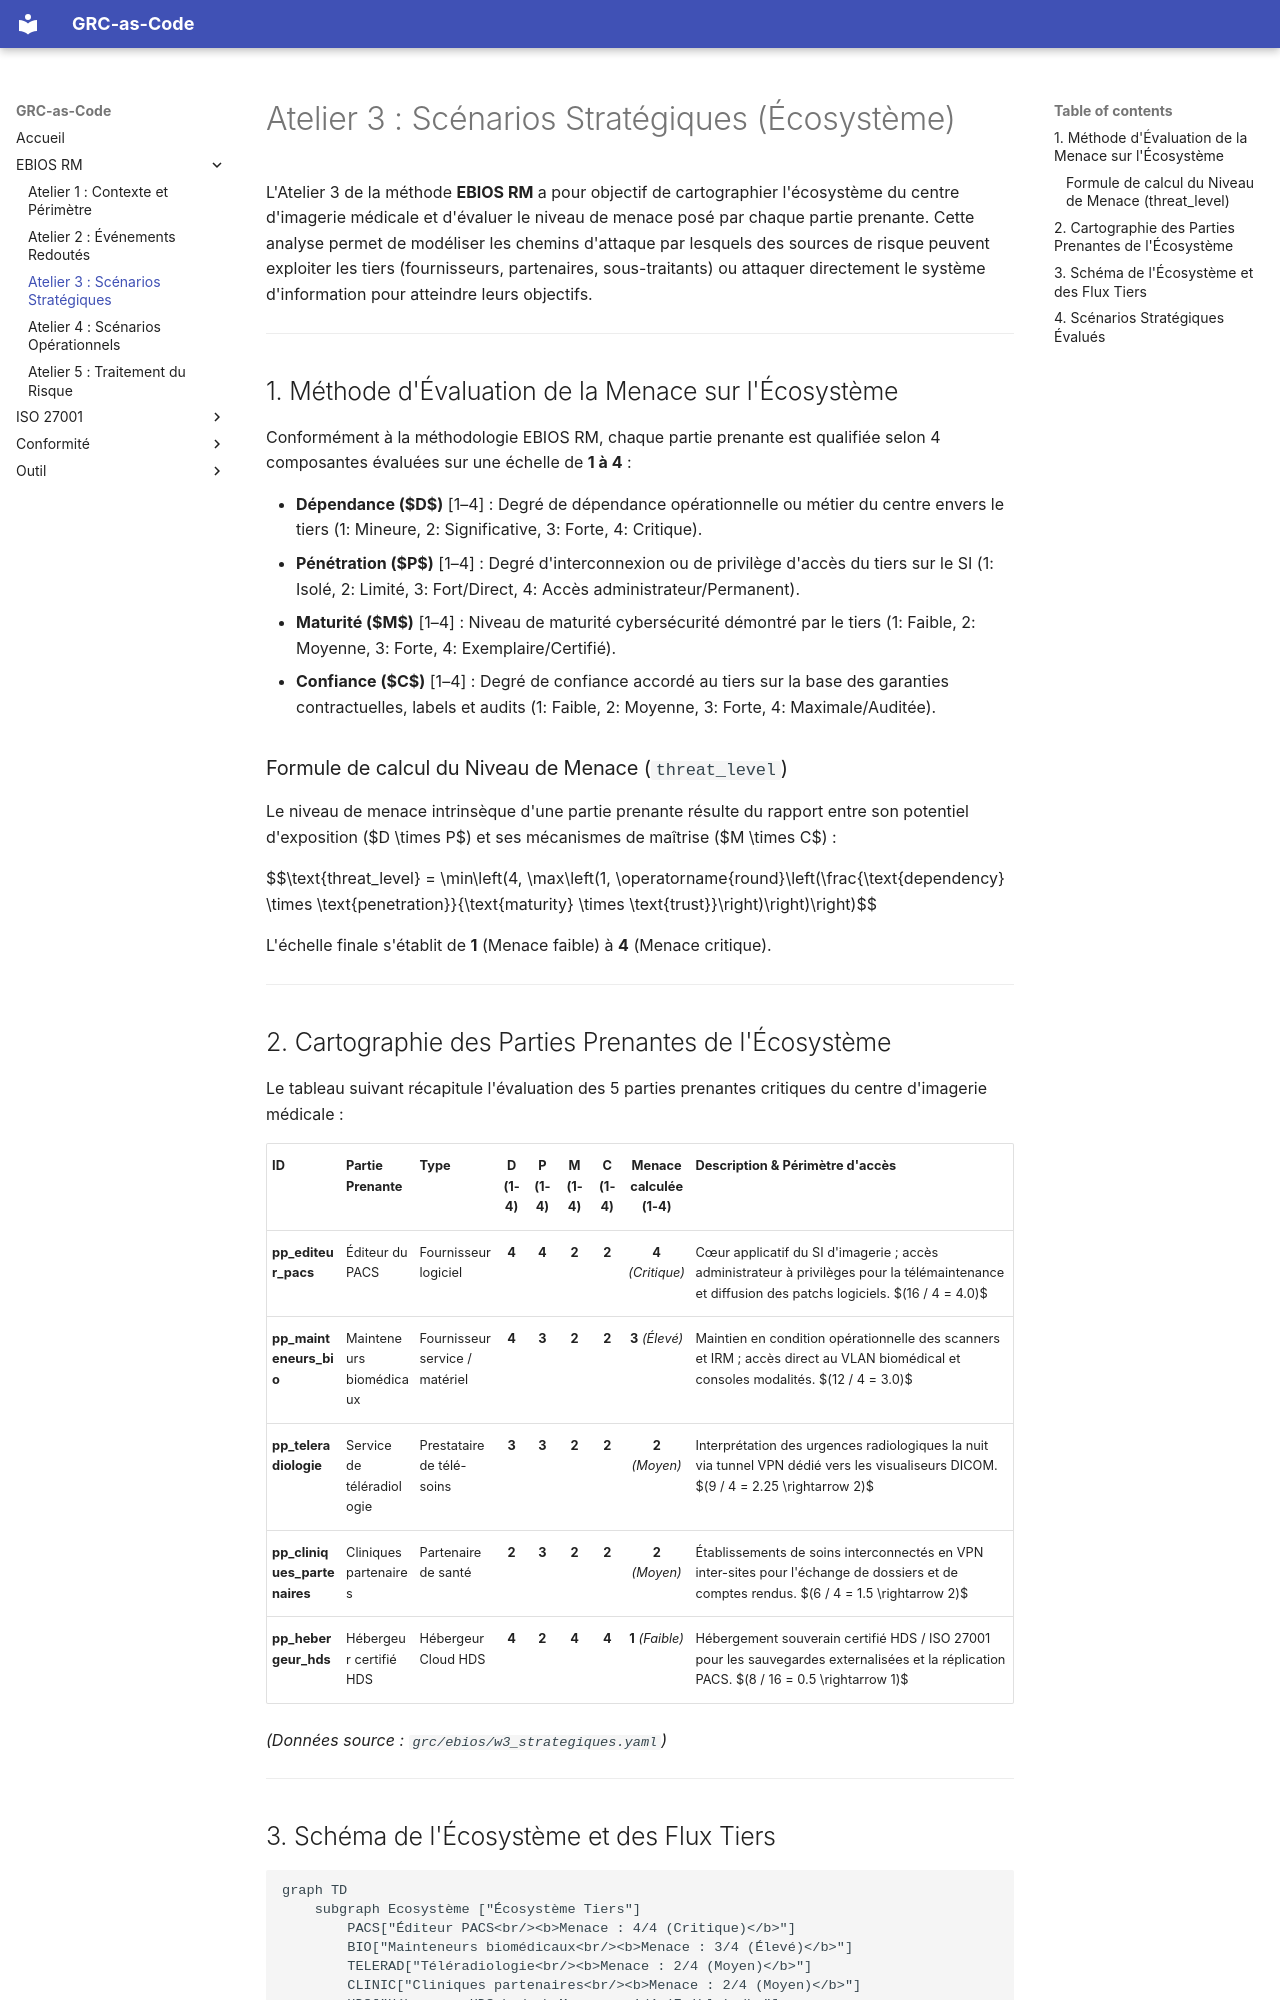

repository: h-4mza/grc-as-code-imaging-center · page: ebios/atelier3/index.html · generator: mkdocs

# Atelier 3 : Scénarios Stratégiques (Écosystème)

L'Atelier 3 de la méthode **EBIOS RM** a pour objectif de cartographier l'écosystème du centre d'imagerie médicale et d'évaluer le niveau de menace posé par chaque partie prenante. Cette analyse permet de modéliser les chemins d'attaque par lesquels des sources de risque peuvent exploiter les tiers (fournisseurs, partenaires, sous-traitants) ou attaquer directement le système d'information pour atteindre leurs objectifs.

---

## 1. Méthode d'Évaluation de la Menace sur l'Écosystème

Conformément à la méthodologie EBIOS RM, chaque partie prenante est qualifiée selon 4 composantes évaluées sur une échelle de **1 à 4** :

- **Dépendance ($D$)** [1–4] : Degré de dépendance opérationnelle ou métier du centre envers le tiers (1: Mineure, 2: Significative, 3: Forte, 4: Critique).
- **Pénétration ($P$)** [1–4] : Degré d'interconnexion ou de privilège d'accès du tiers sur le SI (1: Isolé, 2: Limité, 3: Fort/Direct, 4: Accès administrateur/Permanent).
- **Maturité ($M$)** [1–4] : Niveau de maturité cybersécurité démontré par le tiers (1: Faible, 2: Moyenne, 3: Forte, 4: Exemplaire/Certifié).
- **Confiance ($C$)** [1–4] : Degré de confiance accordé au tiers sur la base des garanties contractuelles, labels et audits (1: Faible, 2: Moyenne, 3: Forte, 4: Maximale/Auditée).

### Formule de calcul du Niveau de Menace (`threat_level`)

Le niveau de menace intrinsèque d'une partie prenante résulte du rapport entre son potentiel d'exposition ($D \times P$) et ses mécanismes de maîtrise ($M \times C$) :

$$\text{threat\_level} = \min\left(4, \max\left(1, \operatorname{round}\left(\frac{\text{dependency} \times \text{penetration}}{\text{maturity} \times \text{trust}}\right)\right)\right)$$

L'échelle finale s'établit de **1** (Menace faible) à **4** (Menace critique).

---
